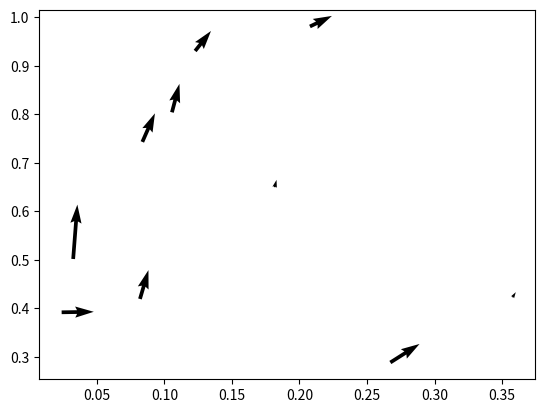

Write the Python code that produced this figure.
# Brownian Motion on the Unit Square
# Parameters
# wallParameter - wall spacing
# particleM - effective particle mass
# NP - particle number
# Temp - temperature which dictates thermal distribution (set k_B = 1)
def genIC(particleM,NP,Temp):
    import numpy.random as npr
    particleX = npr.rand(NP,2)
    particleX[:,0] = 0.5 * particleX[:,0]
    particleV = npr.exponential(1/(2 * particleM * Temp),(NP,2))
    return (particleX, particleV)

def plotState(particleX, particleV):
    import matplotlib.pyplot as plt
    import numpy as np
    from numpy import ma

    plt.figure()
    Q = plt.quiver(particleX[:,0],particleX[:,1],particleV[:,0],particleV[:,1])
    plt.show()
    return 0


def evolveTimeStep(particleX, particleV, wallParameter,Temp):
    return particleV

def main():
    particleX, particleV = genIC(1,10,1)
    plotState(particleX,particleV)

if __name__ == "__main__":
    main()
